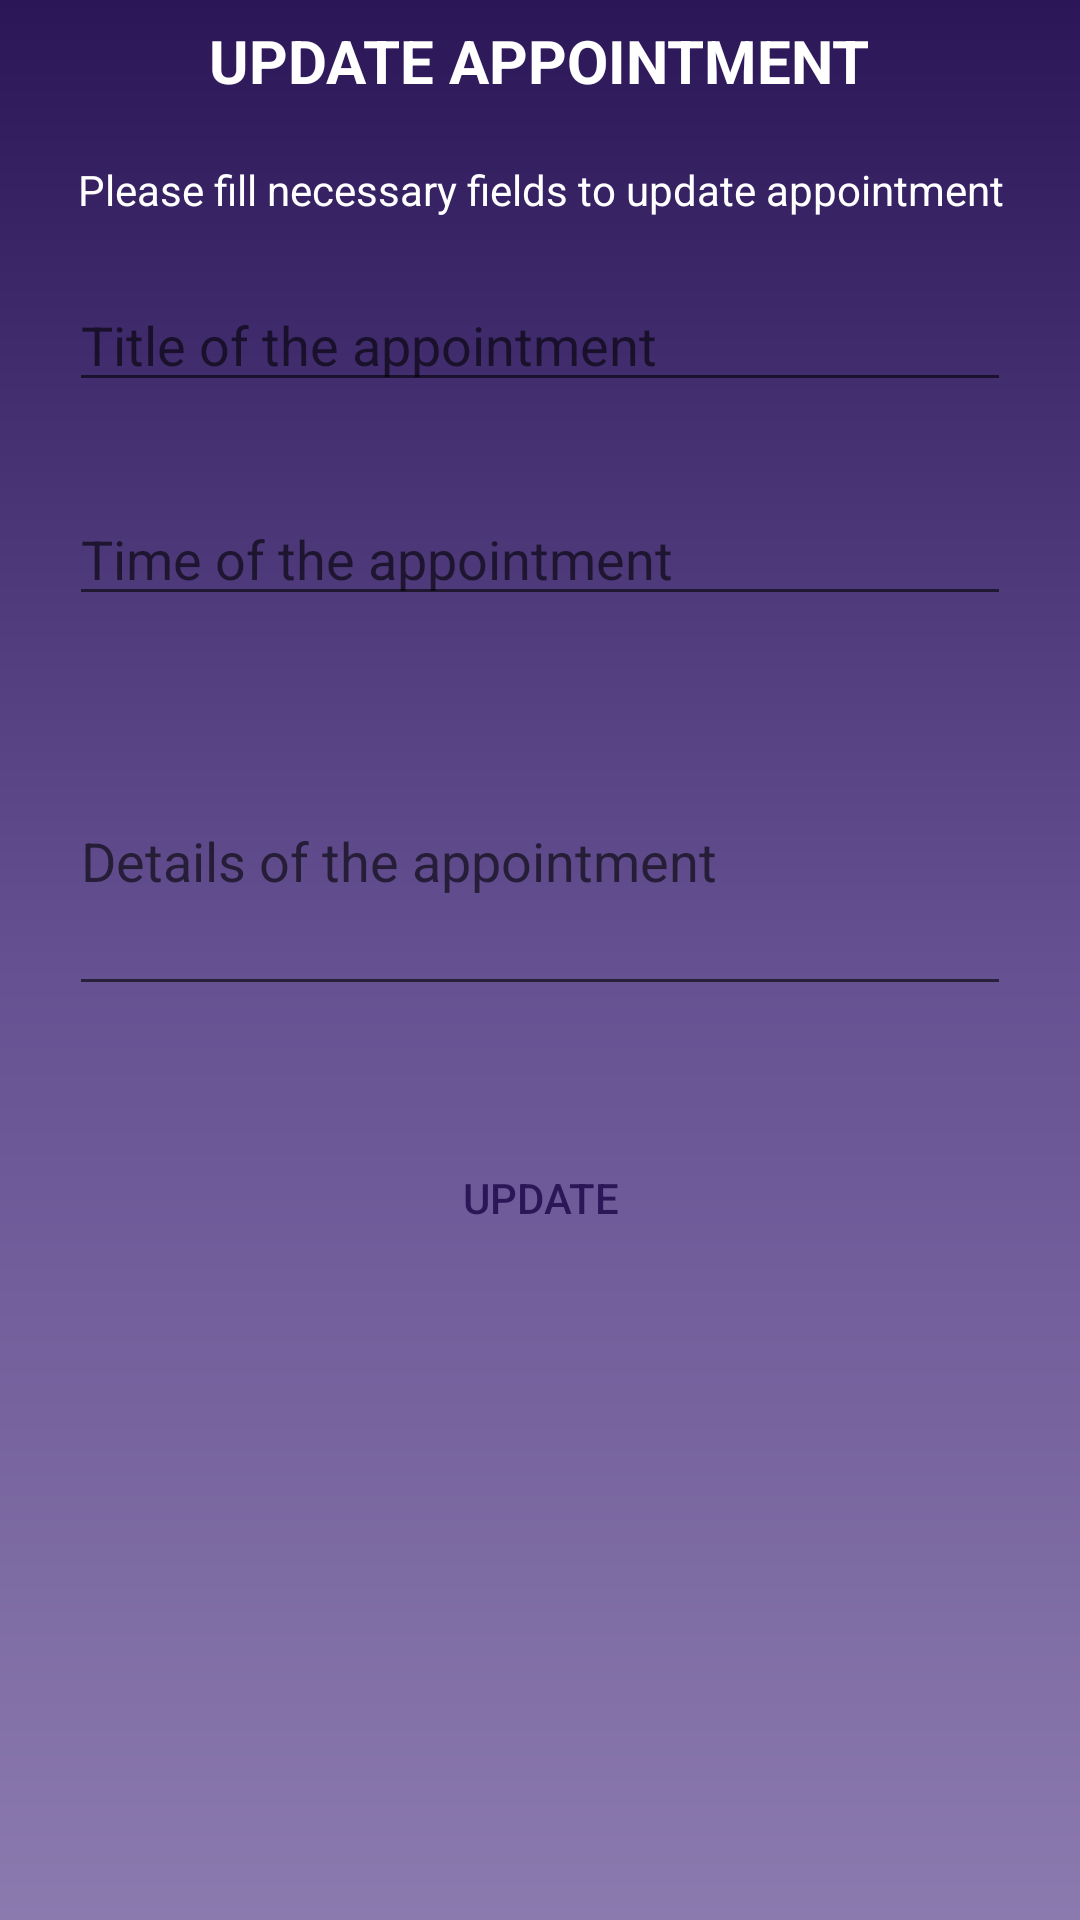

Reconstruct the res/layout file that produces this screen, plus the resources it refers to.
<!-- AndroidManifest.xml: application theme AppTheme -->
<!-- res/layout/update_popup.xml -->
<?xml version="1.0" encoding="utf-8"?>
<RelativeLayout
    xmlns:android="http://schemas.android.com/apk/res/android"
    android:layout_width="match_parent"
    android:layout_height="wrap_content"
    android:background="@drawable/background_gradient"
    android:id="@+id/updatePopup_screen"
    android:gravity="center_horizontal"
    android:padding="10px">

    <LinearLayout
        android:layout_width="wrap_content"
        android:layout_height="wrap_content"
        android:orientation="vertical"
        android:gravity="center"
        android:padding="10px">

        <TextView
            android:layout_width="wrap_content"
            android:layout_height="wrap_content"
            android:text="@string/updatePopUp_heading"
            android:textSize="@dimen/heading_TextSize"
            android:textStyle="bold"
            android:textColor="@color/Text"
            android:textAlignment="center"
            android:layout_marginBottom="20dp"/>

        <TextView
            android:layout_width="wrap_content"
            android:layout_height="wrap_content"
            android:text="@string/updatePopUp_subHeading"
            android:layout_marginBottom="20dp"
            android:textColor="@color/Text"
            android:textAlignment="center"/>


        <LinearLayout
            android:id="@+id/linearLayout"
            android:layout_width="match_parent"
            android:layout_height="wrap_content"
            android:layout_marginBottom="10dp"
            android:layout_marginEnd="8dp"
            android:layout_marginLeft="8dp"
            android:layout_marginRight="8dp"
            android:layout_marginStart="8dp"
            android:gravity="center"
            android:orientation="vertical">


            <EditText
                android:id="@+id/updateTitleEditText"
                android:layout_width="match_parent"
                android:layout_height="wrap_content"
                android:layout_marginBottom="30dp"
                android:ems="10"
                android:hint="@string/updatePopUp_updateTittle"
                android:textColor="@color/Text"
                android:inputType="text"/>

            <EditText
                android:id="@+id/updateTimeEditText"
                android:layout_width="match_parent"
                android:layout_height="wrap_content"
                android:layout_marginBottom="30dp"
                android:ems="10"
                android:hint="@string/updatePopUp_updateTime"
                android:textColor="@color/Text"
                android:inputType="time"/>


            <EditText
                android:id="@+id/updateDetailsEditText"
                android:layout_width="match_parent"
                android:layout_height="100dp"
                android:layout_marginBottom="30dp"
                android:ems="10"
                android:hint="@string/updatePopUp_updateDetails"
                android:inputType="textMultiLine"/>

        </LinearLayout>


        <LinearLayout
            android:layout_width="wrap_content"
            android:layout_height="match_parent"
            android:orientation="horizontal"
            android:gravity="center"
            android:layout_marginBottom="20dp">

            <Button
                android:id="@+id/updateButton"
                android:layout_width="330dp"
                android:layout_height="wrap_content"
                android:background="@drawable/rounded_buttons"
                android:layout_weight="1"
                android:text="UPDATE"
                android:textColor="@color/colorPrimaryDark"/>
        </LinearLayout>

    </LinearLayout>

</RelativeLayout>
<!-- resources referenced by this layout -->
<resources>
  <color name="Text">#ffffff</color>
  <color name="colorPrimaryDark">#2B1657</color>
  <dimen name="heading_TextSize">20sp</dimen>
  <!-- drawable background_gradient (drawable) -->
  <?xml version="1.0" encoding="utf-8"?>
  <shape xmlns:android="http://schemas.android.com/apk/res/android">
  
      <gradient
          android:endColor="@color/gradient_end"
          android:centerColor="@color/gradient_center"
          android:startColor="@color/gradient_start"
          android:angle="270"
          />
  </shape>
  <string name="updatePopUp_heading">UPDATE APPOINTMENT</string>
  <string name="updatePopUp_subHeading">Please fill necessary fields to update appointment</string>
  <string name="updatePopUp_updateDetails">Details of the appointment</string>
  <string name="updatePopUp_updateTime">Time of the appointment</string>
  <string name="updatePopUp_updateTittle">Title of the appointment</string>
  <style name="AppTheme" parent="Theme.AppCompat.Light.NoActionBar">
          
          <item name="colorPrimary">@color/colorPrimary</item>
          <item name="colorPrimaryDark">@color/colorPrimaryDark</item>
          <item name="colorAccent">@color/colorAccent</item>
      </style>
  <color name="gradient_end">#8B7AAE</color>
  <color name="gradient_center">#655091</color>
  <color name="gradient_start">#2B1657</color>
  <color name="colorPrimary">#655091</color>
  <color name="colorAccent">#0FA3B1</color>
</resources>
